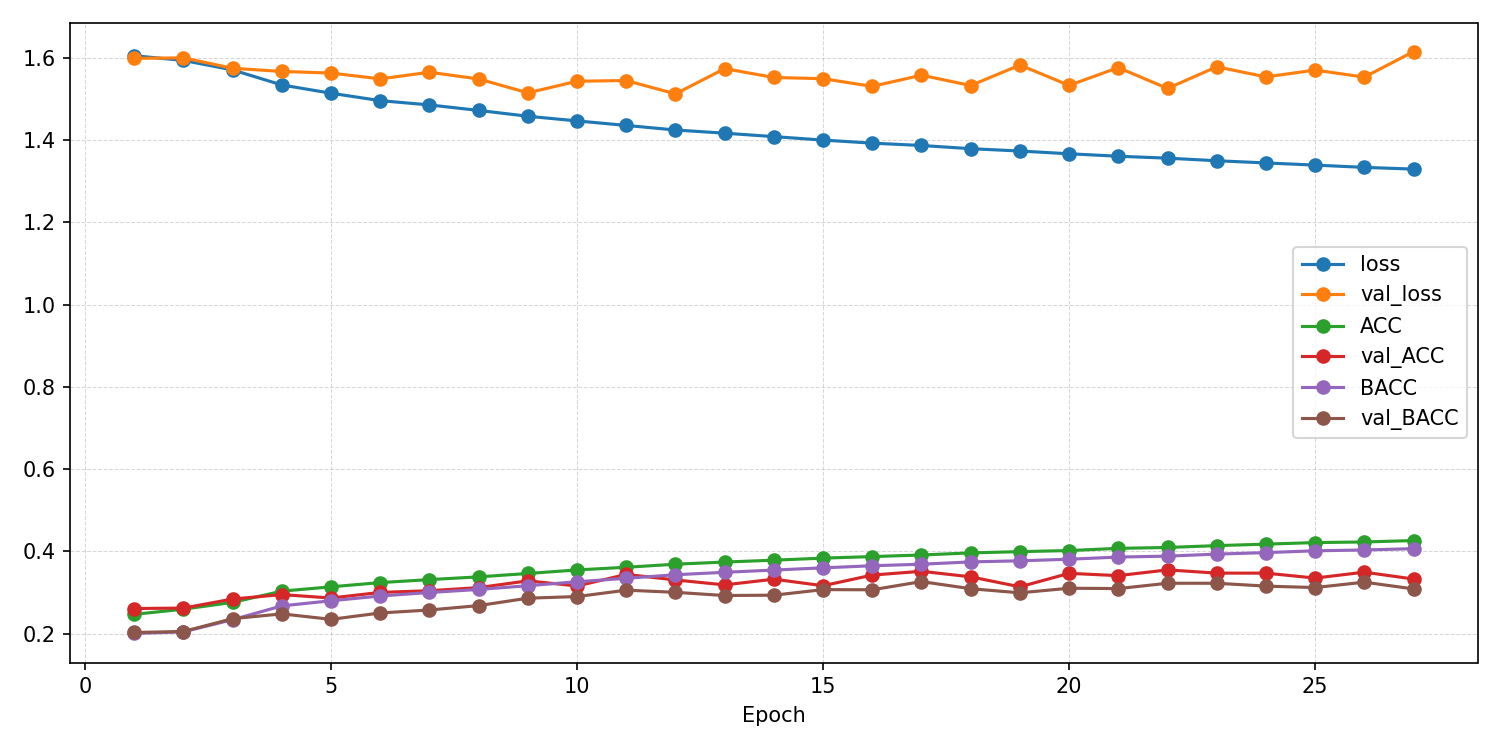

Data behind this chart, as committed beside it:
epoch, ACC, AUROC, BACC, F1_macro, F1_weighted, KAPPA, loss, test_ACC, test_AUROC, test_BACC, test_F1_macro, test_F1_weighted, test_KAPPA, test_confusion_matrix, test_loss, val_ACC, val_AUROC, val_BACC, val_F1_macro, val_F1_weighted, val_KAPPA, val_confusion_matrix, val_loss
1, 0.2472, 0.5046, 0.2007, 0.1428, 0.1652, 0.0005766, 1.605, , , , , , , , , 0.2614, 0.5121, 0.2031, 0.1001, 0.1251, 0.004441, [[   0    1 2408   67    0]? [   0    2 …, 1.598
2, 0.2597, 0.5201, 0.2047, 0.1194, 0.1443, 0.006407, 1.593, , , , , , , , , 0.2624, 0.5211, 0.2055, 0.1085, 0.1335, 0.008044, [[   0    0 2350  126    0]? [   0    0 …, 1.6
3, 0.2764, 0.5618, 0.2343, 0.1804, 0.1969, 0.04418, 1.57, , , , , , , , , 0.2844, 0.5752, 0.2367, 0.1674, 0.1867, 0.05244, [[   0  201 1602   98  575]? [   0  105 …, 1.574
4, 0.3036, 0.5977, 0.2677, 0.2217, 0.2357, 0.08732, 1.534, , , , , , , , , 0.2952, 0.6078, 0.2483, 0.1936, 0.2104, 0.06778, [[ 193  149 1543  152  439]? [ 124   62 …, 1.567
5, 0.3141, 0.6158, 0.2802, 0.2392, 0.2527, 0.1036, 1.514, , , , , , , , , 0.2869, 0.6103, 0.2351, 0.1574, 0.1778, 0.05157, [[   0  274 1583   51  568]? [   0  121 …, 1.563
6, 0.3244, 0.6319, 0.2918, 0.2554, 0.2687, 0.119, 1.496, , , , , , , , , 0.3005, 0.6422, 0.2505, 0.1935, 0.2147, 0.07299, [[   2  479 1466   96  433]? [   0  295 …, 1.549
7, 0.3316, 0.6408, 0.3003, 0.2679, 0.2808, 0.1297, 1.485, , , , , , , , , 0.3046, 0.6307, 0.2578, 0.207, 0.228, 0.08345, [[   1  471 1239  157  608]? [   2  383 …, 1.565
8, 0.3383, 0.651, 0.3077, 0.2759, 0.2886, 0.1391, 1.472, , , , , , , , , 0.3121, 0.6391, 0.2685, 0.213, 0.2334, 0.09802, [[   1  540 1018   28  889]? [   2  587 …, 1.548
9, 0.3465, 0.6613, 0.3168, 0.2885, 0.3005, 0.1507, 1.458, , , , , , , , , 0.3286, 0.6623, 0.2865, 0.2496, 0.272, 0.1231, [[   5  998  863  107  503]? [  12  940 …, 1.515
10, 0.3551, 0.669, 0.3264, 0.3021, 0.3132, 0.1628, 1.446, , , , , , , , , 0.3161, 0.6369, 0.2904, 0.2566, 0.2744, 0.1222, [[   0  565  631   76 1204]? [   1  807 …, 1.543
11, 0.3616, 0.6771, 0.3348, 0.3147, 0.3251, 0.1731, 1.435, , , , , , , , , 0.3443, 0.6684, 0.306, 0.2788, 0.2991, 0.1469, [[  60  831  880  159  546]? [  31  836 …, 1.545
12, 0.3691, 0.6846, 0.3435, 0.3288, 0.3382, 0.1842, 1.424, , , , , , , , , 0.3308, 0.6672, 0.3007, 0.274, 0.2919, 0.1377, [[  99 1059  531   51  736]? [  80 1425 …, 1.512
13, 0.3743, 0.6895, 0.3494, 0.3375, 0.3462, 0.1914, 1.417, , , , , , , , , 0.3188, 0.6399, 0.2929, 0.2714, 0.2841, 0.124, [[ 299  371  656   36 1114]? [ 348  560 …, 1.574
14, 0.3788, 0.6946, 0.3548, 0.3459, 0.3539, 0.198, 1.408, , , , , , , , , 0.3327, 0.6595, 0.2938, 0.2701, 0.2885, 0.13, [[ 132  651  955  158  580]? [  96  679 …, 1.552
15, 0.3839, 0.6998, 0.3602, 0.3532, 0.3609, 0.205, 1.4, , , , , , , , , 0.3168, 0.6422, 0.3073, 0.3051, 0.3142, 0.1384, [[ 385  733  202   85 1071]? [ 452 1183 …, 1.549
16, 0.3876, 0.7047, 0.3653, 0.3611, 0.368, 0.2108, 1.392, , , , , , , , , 0.3426, 0.666, 0.3069, 0.2946, 0.3103, 0.1448, [[ 302  701  917   98  458]? [ 197  778 …, 1.53
17, 0.3914, 0.7088, 0.369, 0.3663, 0.3731, 0.2159, 1.387, , , , , , , , , 0.3518, 0.6684, 0.3268, 0.3118, 0.3236, 0.1659, [[ 411  421  830  261  553]? [ 276  480 …, 1.558
18, 0.3965, 0.7124, 0.3747, 0.373, 0.3795, 0.2228, 1.379, , , , , , , , , 0.3384, 0.655, 0.3095, 0.2957, 0.31, 0.1468, [[ 249  734  644   39  810]? [ 203 1032 …, 1.532
19, 0.3996, 0.7163, 0.3773, 0.3757, 0.3824, 0.2268, 1.373, , , , , , , , , 0.3141, 0.6331, 0.2995, 0.2864, 0.2982, 0.1292, [[ 151  917  376   45  987]? [ 156 1404 …, 1.582
20, 0.4022, 0.7204, 0.3812, 0.3818, 0.3876, 0.2308, 1.367, , , , , , , , , 0.3469, 0.6581, 0.3107, 0.2989, 0.3143, 0.15, [[ 349  744  868   72  443]? [ 204  821 …, 1.533
21, 0.4076, 0.7233, 0.3864, 0.3872, 0.3932, 0.2378, 1.361, , , , , , , , , 0.3413, 0.6545, 0.3098, 0.2959, 0.3088, 0.1468, [[ 380  305  850  133  808]? [ 311  430 …, 1.576
22, 0.4097, 0.7259, 0.3887, 0.3905, 0.3961, 0.2405, 1.356, , , , , , , , , 0.3552, 0.665, 0.3227, 0.3126, 0.3286, 0.1655, [[ 289  863  790  107  427]? [ 168  982 …, 1.525
23, 0.4142, 0.7293, 0.3936, 0.396, 0.4013, 0.2466, 1.35, , , , , , , , , 0.3474, 0.6573, 0.3228, 0.3188, 0.3314, 0.1618, [[ 370  631  672  148  655]? [ 325  821 …, 1.578
24, 0.4178, 0.7321, 0.3973, 0.4, 0.4054, 0.2516, 1.344, , , , , , , , , 0.3473, 0.6588, 0.3158, 0.3052, 0.319, 0.1551, [[ 318  416  841  105  796]? [ 220  601 …, 1.553
25, 0.4216, 0.735, 0.4016, 0.4053, 0.4102, 0.2565, 1.339, , , , , , , , , 0.3354, 0.6461, 0.3123, 0.3087, 0.3211, 0.1483, [[ 349  508  606   68  945]? [ 351  779 …, 1.57
26, 0.4231, 0.738, 0.4036, 0.4082, 0.4128, 0.2588, 1.334, , , , , , , , , 0.3497, 0.6554, 0.3254, 0.322, 0.3336, 0.1645, [[ 390  443  695   96  852]? [ 283  734 …, 1.553
27, 0.4265, 0.7396, 0.4068, 0.4109, 0.4157, 0.2632, 1.329, 0.3053, 0.6277, 0.2991, 0.2939, 0.2984, 0.1223, [[ 331  769  649  285  442]? [ 429 1267 …, 1.6, 0.333, 0.6386, 0.309, 0.3029, 0.3159, 0.1438, [[ 258  608  652   61  897]? [ 231  931 …, 1.615
